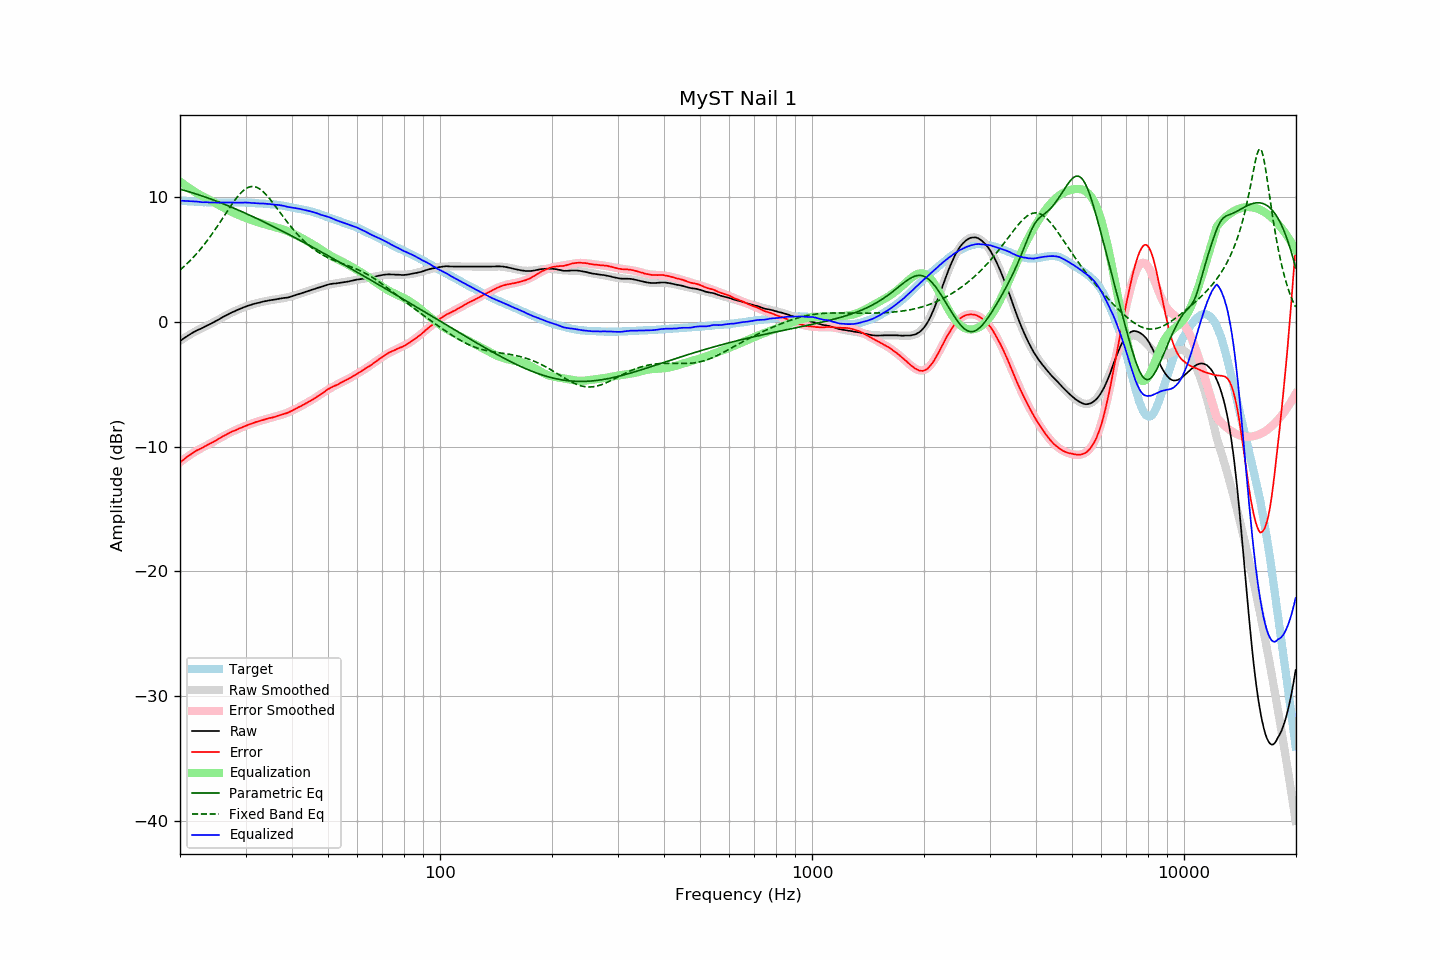

Data behind this chart, as committed beside it:
frequency, raw, error, smoothed, error_smoothed, equalization, parametric_eq, fixed_band_eq, equalized_raw, equalized_smoothed, target
20.00, -1.55, -11.28, -1.52, -11.26, 11.26, 10.64, 4.16, 9.71, 9.74, 9.74
20.20, -1.45, -11.17, -1.44, -11.16, 11.16, 10.60, 4.27, 9.71, 9.73, 9.73
20.40, -1.36, -11.07, -1.35, -11.06, 11.06, 10.57, 4.38, 9.71, 9.71, 9.71
20.61, -1.27, -10.97, -1.27, -10.97, 10.97, 10.53, 4.50, 9.70, 9.70, 9.70
20.81, -1.18, -10.86, -1.19, -10.88, 10.88, 10.49, 4.62, 9.70, 9.69, 9.68
21.02, -1.10, -10.77, -1.11, -10.78, 10.78, 10.46, 4.74, 9.69, 9.68, 9.67
21.23, -1.02, -10.68, -1.03, -10.70, 10.70, 10.42, 4.87, 9.68, 9.67, 9.66
21.44, -0.94, -10.61, -0.95, -10.61, 10.61, 10.38, 5.00, 9.67, 9.66, 9.67
21.66, -0.86, -10.51, -0.88, -10.53, 10.53, 10.34, 5.14, 9.67, 9.65, 9.65
21.87, -0.79, -10.43, -0.80, -10.44, 10.44, 10.30, 5.28, 9.66, 9.64, 9.65
22.09, -0.71, -10.33, -0.73, -10.36, 10.36, 10.26, 5.42, 9.66, 9.63, 9.63
22.31, -0.65, -10.27, -0.66, -10.28, 10.28, 10.22, 5.57, 9.64, 9.62, 9.63
22.54, -0.60, -10.21, -0.60, -10.21, 10.21, 10.17, 5.72, 9.62, 9.62, 9.62
22.76, -0.55, -10.16, -0.53, -10.14, 10.14, 10.13, 5.87, 9.60, 9.61, 9.61
22.99, -0.49, -10.09, -0.47, -10.08, 10.08, 10.09, 6.03, 9.59, 9.61, 9.60
23.22, -0.42, -10.01, -0.41, -10.01, 10.01, 10.04, 6.19, 9.59, 9.60, 9.59
23.45, -0.35, -9.95, -0.35, -9.94, 9.94, 10.00, 6.36, 9.60, 9.60, 9.60
23.69, -0.29, -9.88, -0.28, -9.88, 9.88, 9.95, 6.53, 9.59, 9.59, 9.59
23.92, -0.23, -9.80, -0.22, -9.81, 9.81, 9.91, 6.70, 9.58, 9.59, 9.58
24.16, -0.16, -9.74, -0.16, -9.74, 9.74, 9.86, 6.88, 9.58, 9.58, 9.59
24.40, -0.10, -9.68, -0.09, -9.67, 9.67, 9.81, 7.06, 9.57, 9.58, 9.58
24.65, -0.03, -9.61, -0.02, -9.60, 9.60, 9.76, 7.24, 9.57, 9.58, 9.58
24.89, 0.04, -9.54, 0.05, -9.53, 9.53, 9.71, 7.43, 9.57, 9.58, 9.58
25.14, 0.10, -9.47, 0.12, -9.45, 9.45, 9.67, 7.62, 9.56, 9.57, 9.57
25.39, 0.18, -9.38, 0.19, -9.38, 9.38, 9.62, 7.81, 9.56, 9.57, 9.57
25.65, 0.26, -9.30, 0.26, -9.31, 9.31, 9.57, 8.01, 9.57, 9.57, 9.57
25.91, 0.34, -9.22, 0.33, -9.24, 9.24, 9.51, 8.20, 9.58, 9.57, 9.56
26.16, 0.41, -9.16, 0.40, -9.17, 9.17, 9.46, 8.40, 9.58, 9.57, 9.57
26.43, 0.47, -9.10, 0.47, -9.10, 9.10, 9.41, 8.60, 9.57, 9.57, 9.57
26.69, 0.54, -9.02, 0.54, -9.03, 9.03, 9.36, 8.79, 9.57, 9.57, 9.57
26.96, 0.61, -8.95, 0.61, -8.96, 8.96, 9.31, 8.99, 9.57, 9.57, 9.57
27.23, 0.68, -8.88, 0.67, -8.89, 8.89, 9.25, 9.18, 9.58, 9.57, 9.56
27.50, 0.74, -8.82, 0.74, -8.83, 8.83, 9.20, 9.37, 9.57, 9.57, 9.56
27.77, 0.80, -8.76, 0.80, -8.77, 8.77, 9.14, 9.56, 9.57, 9.57, 9.57
28.05, 0.84, -8.72, 0.86, -8.71, 8.71, 9.09, 9.74, 9.55, 9.57, 9.57
28.33, 0.91, -8.66, 0.92, -8.65, 8.65, 9.03, 9.91, 9.56, 9.57, 9.57
28.62, 0.97, -8.60, 0.98, -8.59, 8.59, 8.98, 10.07, 9.57, 9.57, 9.57
28.90, 1.03, -8.54, 1.03, -8.54, 8.54, 8.92, 10.22, 9.57, 9.57, 9.58
29.19, 1.08, -8.49, 1.08, -8.48, 8.48, 8.87, 10.36, 9.57, 9.57, 9.57
29.48, 1.13, -8.44, 1.14, -8.43, 8.43, 8.81, 10.48, 9.56, 9.57, 9.57
29.78, 1.19, -8.37, 1.19, -8.38, 8.38, 8.75, 10.59, 9.57, 9.56, 9.57
30.08, 1.24, -8.32, 1.23, -8.33, 8.33, 8.69, 10.68, 9.57, 9.56, 9.56
30.38, 1.28, -8.27, 1.28, -8.28, 8.28, 8.63, 10.76, 9.56, 9.56, 9.55
30.68, 1.32, -8.22, 1.32, -8.23, 8.23, 8.58, 10.81, 9.55, 9.55, 9.55
30.99, 1.36, -8.18, 1.36, -8.18, 8.18, 8.52, 10.84, 9.54, 9.54, 9.54
31.30, 1.40, -8.14, 1.40, -8.14, 8.14, 8.46, 10.86, 9.54, 9.54, 9.54
31.61, 1.44, -8.09, 1.44, -8.09, 8.09, 8.40, 10.85, 9.53, 9.53, 9.53
31.93, 1.47, -8.04, 1.48, -8.05, 8.05, 8.34, 10.82, 9.52, 9.52, 9.51
32.24, 1.50, -8.01, 1.51, -8.00, 8.00, 8.28, 10.77, 9.51, 9.51, 9.52
32.57, 1.53, -7.97, 1.54, -7.96, 7.96, 8.21, 10.71, 9.50, 9.50, 9.50
32.89, 1.56, -7.93, 1.57, -7.93, 7.93, 8.15, 10.62, 9.49, 9.50, 9.50
33.22, 1.60, -7.89, 1.60, -7.89, 7.89, 8.09, 10.52, 9.49, 9.49, 9.49
33.55, 1.63, -7.85, 1.63, -7.85, 7.85, 8.03, 10.41, 9.49, 9.48, 9.49
33.89, 1.66, -7.81, 1.66, -7.82, 7.82, 7.97, 10.28, 9.48, 9.47, 9.47
34.23, 1.68, -7.77, 1.68, -7.78, 7.78, 7.90, 10.14, 9.46, 9.46, 9.45
34.57, 1.71, -7.74, 1.71, -7.75, 7.75, 7.84, 9.99, 9.46, 9.45, 9.45
34.92, 1.73, -7.70, 1.73, -7.71, 7.71, 7.78, 9.83, 9.44, 9.44, 9.43
35.27, 1.75, -7.69, 1.75, -7.68, 7.68, 7.71, 9.67, 9.43, 9.43, 9.45
35.62, 1.77, -7.65, 1.78, -7.64, 7.64, 7.65, 9.50, 9.41, 9.42, 9.42
35.97, 1.79, -7.62, 1.80, -7.61, 7.61, 7.58, 9.33, 9.40, 9.40, 9.41
... 635 more rows
